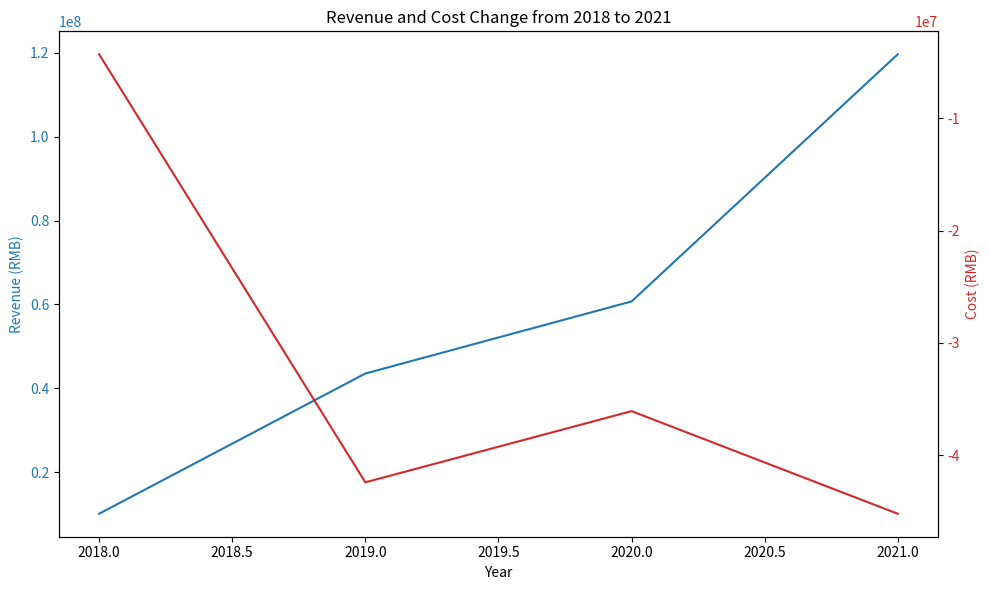

Generate this figure with matplotlib:
import matplotlib.pyplot as plt
import numpy as np

# Define the data for the years 2018 to 2021
years = np.array([2018, 2019, 2020, 2021])
revenues = np.array([10070678, 43516983, 60706928, 119654842])  # Removed the last element to match 'years'
costs = np.array([-4308354, -42423448, -36084487, -45222646])  # Removed the last element to match 'years'

# Create a plot
fig, ax1 = plt.subplots(figsize=(10, 6))

# Plot revenue
color = 'tab:blue'
ax1.set_xlabel('Year')
ax1.set_ylabel('Revenue (RMB)', color=color)
ax1.plot(years, revenues, color=color)
ax1.tick_params(axis='y', labelcolor=color)

# Instantiate a second axes that shares the same x-axis
ax2 = ax1.twinx()

# Plot cost on the same chart
color = 'tab:red'
ax2.set_ylabel('Cost (RMB)', color=color)
ax2.plot(years, costs, color=color)
ax2.tick_params(axis='y', labelcolor=color)

# Title and layout
plt.title('Revenue and Cost Change from 2018 to 2021')
fig.tight_layout()

# Show plot
plt.show()
